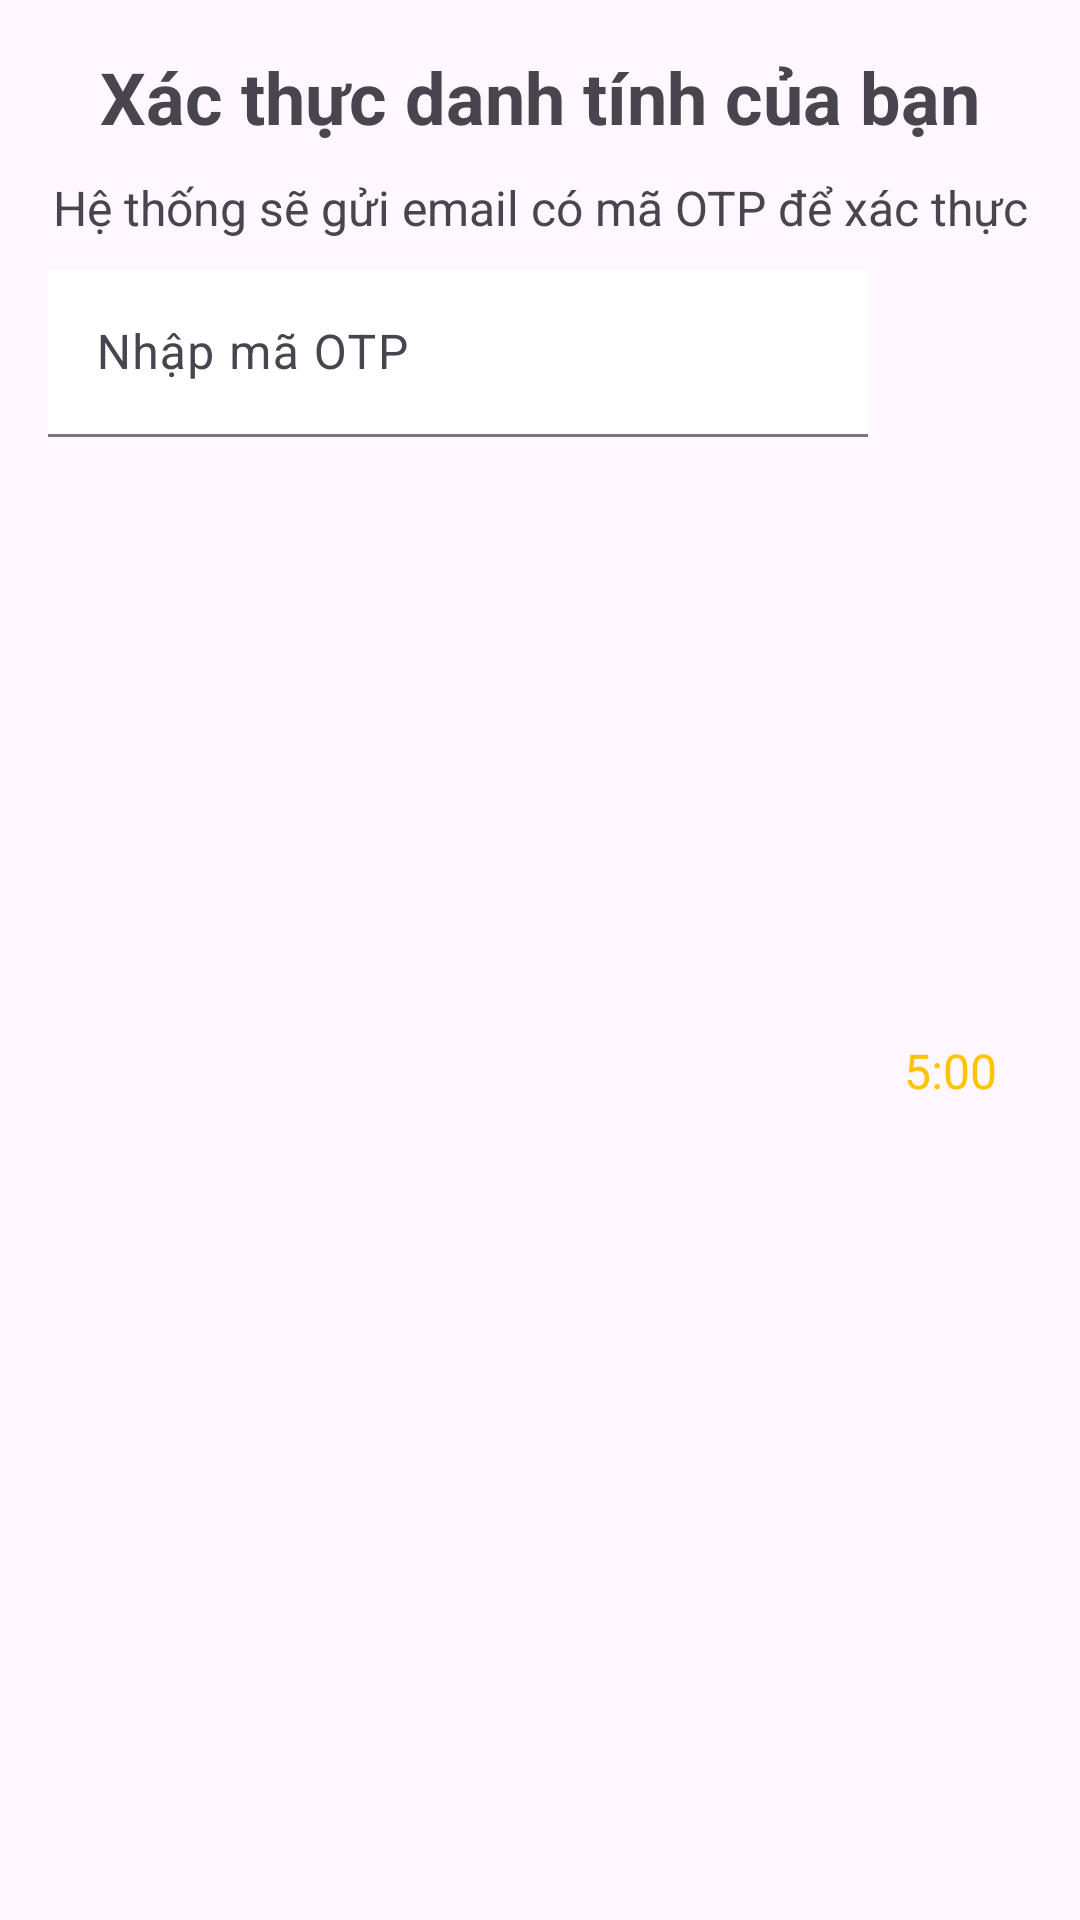

Layout XML and referenced resources for this Android screen:
<!-- AndroidManifest.xml: application theme Theme.BlogApp -->
<!-- res/layout/dialog_otp.xml -->
<?xml version="1.0" encoding="utf-8"?>
<LinearLayout xmlns:android="http://schemas.android.com/apk/res/android"
    xmlns:app="http://schemas.android.com/apk/res-auto"
    android:orientation="vertical"
    android:padding="16dp"
    android:layout_width="match_parent"
    android:layout_height="wrap_content">

    <TextView
        android:id="@+id/textView"
        android:layout_width="match_parent"
        android:layout_height="wrap_content"
        android:layout_marginBottom="10dp"
        android:gravity="center"
        android:text="Xác thực danh tính của bạn"
        android:textSize="24sp"
        android:textStyle="bold" />

    <TextView
        android:id="@+id/textView3"
        android:layout_width="match_parent"
        android:layout_height="wrap_content"
        android:layout_marginBottom="10dp"
        android:gravity="center"
        android:text="Hệ thống sẽ gửi email có mã OTP để xác thực"
        android:textSize="16sp" />

    <LinearLayout
        android:layout_width="match_parent"
        android:layout_height="match_parent"
        android:orientation="horizontal">

        <com.google.android.material.textfield.TextInputLayout
            android:id="@+id/layout_edit_otp"
            android:layout_width="0dp"
            android:layout_height="wrap_content"
            android:layout_weight="5"
            android:hint="Nhập mã OTP"
            app:boxBackgroundMode="filled">

            <com.google.android.material.textfield.TextInputEditText
                android:id="@+id/edit_otp"
                android:layout_width="match_parent"
                android:layout_height="wrap_content"
                android:background="@color/white"
                android:inputType="number" />
        </com.google.android.material.textfield.TextInputLayout>

        <TextView
            android:id="@+id/tv_timer"
            android:layout_width="0dp"
            android:layout_height="wrap_content"
            android:layout_gravity="center|center_horizontal"
            android:layout_weight="1"
            android:gravity="center"
            android:text="5:00"
            android:textColor="@color/secondary"
            android:textSize="16sp"
            android:visibility="visible" />

        <TextView
            android:id="@+id/tv_resend"
            android:layout_width="0dp"
            android:layout_height="wrap_content"
            android:layout_gravity="center|center_horizontal"
            android:layout_weight="1"
            android:gravity="center"
            android:text="Gửi lại otp"
            android:textColor="@color/primary"
            android:textSize="16sp"
            android:visibility="gone" />
    </LinearLayout>

    <LinearLayout
        android:orientation="horizontal"
        android:layout_width="match_parent"
        android:layout_height="wrap_content"
        android:gravity="end"
        android:paddingTop="16dp">

        <Button
            android:id="@+id/btn_confirm"
            android:layout_width="wrap_content"
            android:layout_height="wrap_content"
            android:backgroundTint="@color/primary"
            android:text="Xác nhận" />

        <Button
            android:id="@+id/btn_cancel"
            android:layout_width="wrap_content"
            android:layout_height="wrap_content"
            android:layout_marginStart="16dp"
            android:backgroundTint="@color/gray"
            android:text="Hủy" />
    </LinearLayout>

</LinearLayout>
<!-- resources referenced by this layout -->
<resources>
  <color name="gray">#808080</color>
  <color name="primary">#3A86FF</color>
  <color name="secondary">#FFC300</color>
  <color name="white">#FFFFFFFF</color>
  <style name="Theme.BlogApp" parent="Base.Theme.BlogApp" />
  <style name="Base.Theme.BlogApp" parent="Theme.Material3.DayNight.NoActionBar">
          
          
      </style>
</resources>
